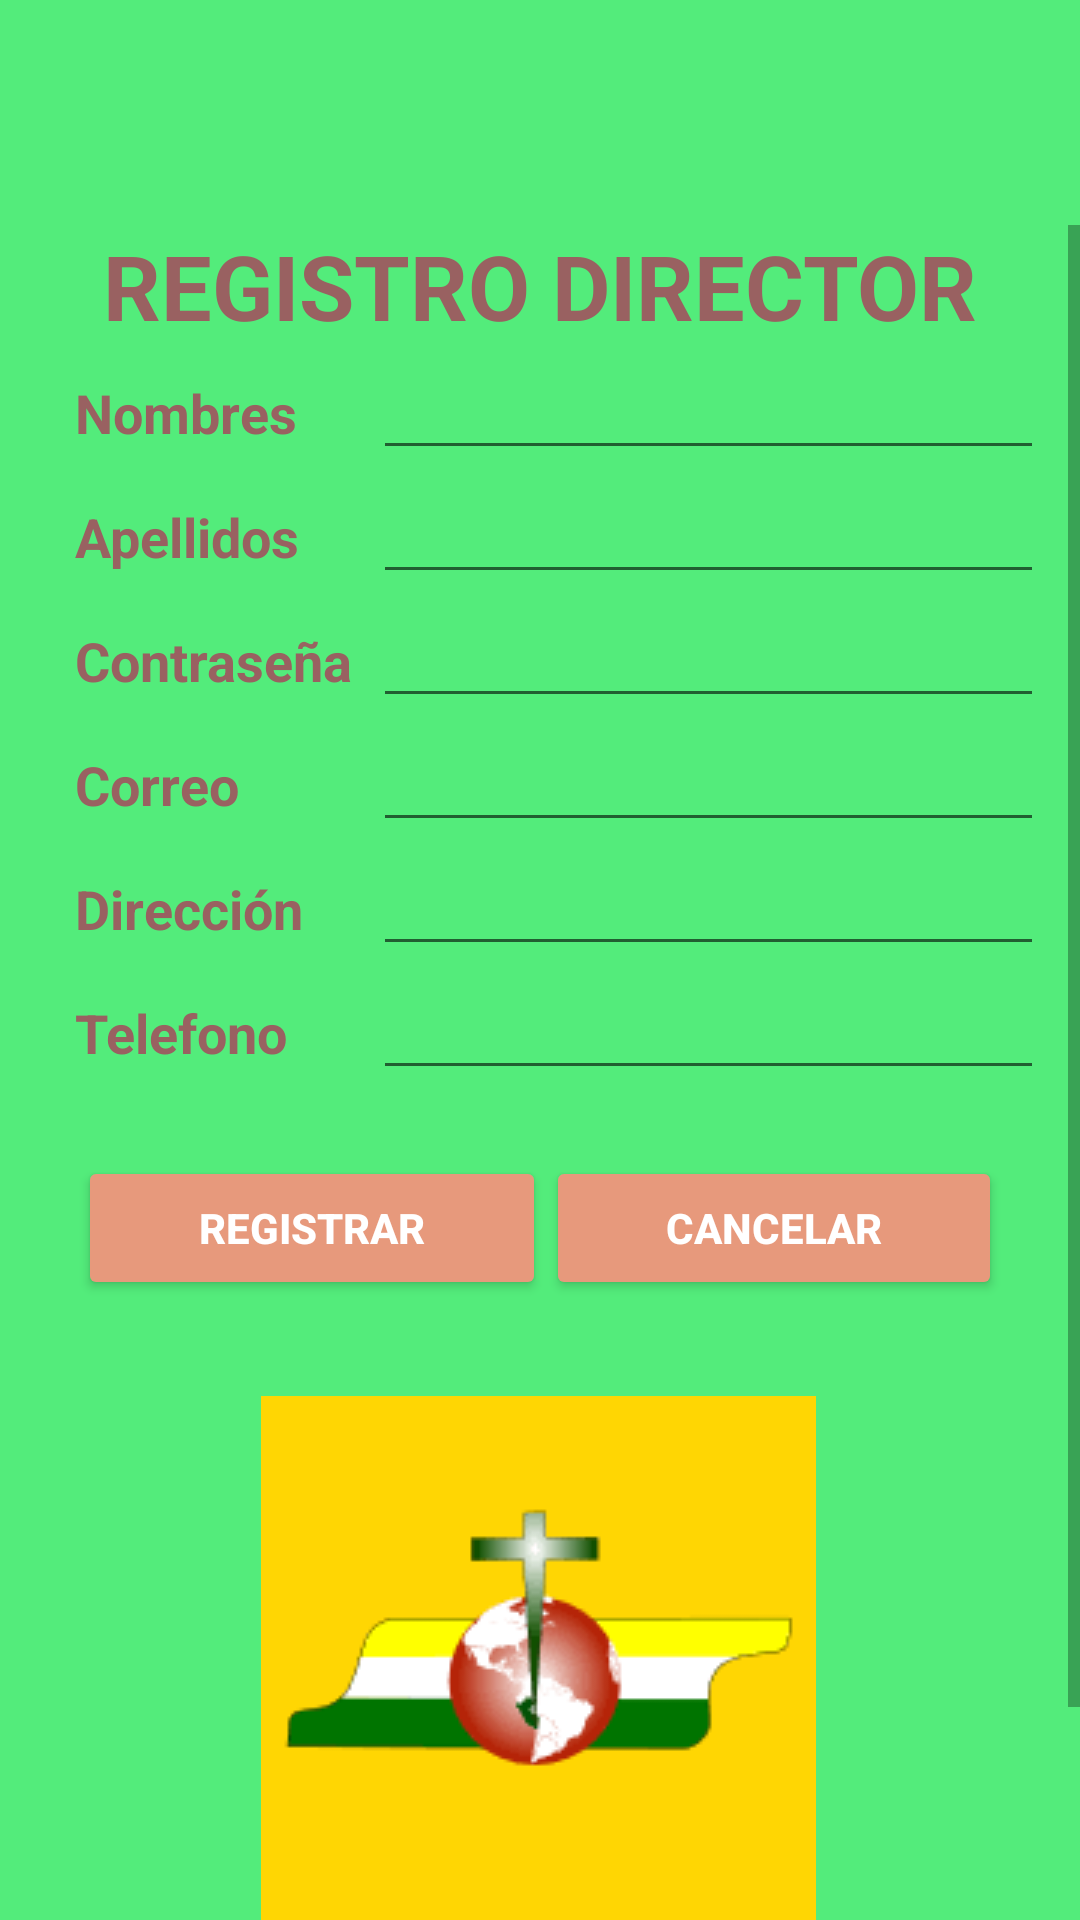

Layout XML and referenced resources for this Android screen:
<!-- AndroidManifest.xml: application theme AppTheme -->
<!-- res/layout/activity_registrar_director.xml -->
<?xml version="1.0" encoding="utf-8"?>
<LinearLayout xmlns:android="http://schemas.android.com/apk/res/android"
    xmlns:app="http://schemas.android.com/apk/res-auto"
    xmlns:tools="http://schemas.android.com/tools"
    android:layout_width="match_parent"
    android:layout_height="match_parent"
    android:paddingTop="75dp"
    android:background="#53EC7B"
    tools:context=".resources.RegistrarDirector"
    android:orientation="vertical">

    <ScrollView
        android:layout_width="match_parent"
        android:layout_height="match_parent">
        <LinearLayout
            android:layout_width="match_parent"
            android:layout_height="match_parent"
            android:orientation="vertical">
            <TextView
                android:id="@+id/txt_regisDirector"
                android:layout_width="match_parent"
                android:layout_height="wrap_content"
                android:gravity="center"
                android:textStyle="bold"
                android:text="REGISTRO DIRECTOR"
                android:textSize="30dp"
                android:textColor="#996161" />

            <LinearLayout
                android:layout_width="match_parent"
                android:layout_height="wrap_content"
                android:orientation="horizontal">

                <TextView
                    android:id="@+id/txtVieRegDir_nombre"
                    android:layout_width="120dp"
                    android:paddingLeft="25dp"
                    android:layout_height="wrap_content"
                    android:textStyle="bold"
                    android:layout_weight="1"
                    android:textSize="18dp"
                    android:textColor="#996161"
                    android:text="Nombres"/>

                <EditText
                    android:id="@+id/txtEdiRegDir_nombre"
                    android:layout_width="wrap_content"
                    android:layout_height="wrap_content"
                    android:layout_weight="3"
                    android:ems="10"
                    android:layout_marginRight="12dp"
                    android:inputType="textPersonName"
                    android:text=""  />

            </LinearLayout>

            <LinearLayout
                android:layout_width="match_parent"
                android:layout_height="wrap_content"
                android:orientation="horizontal">

                <TextView
                    android:id="@+id/txtVieRegDir_apellido"
                    android:layout_width="120dp"
                    android:paddingLeft="25dp"
                    android:layout_height="wrap_content"
                    android:textStyle="bold"
                    android:layout_weight="1"
                    android:textSize="18dp"
                    android:textColor="#996161"
                    android:text="Apellidos" />

                <EditText
                    android:id="@+id/txtEdiRegDir_apellido"
                    android:layout_width="wrap_content"
                    android:layout_height="wrap_content"
                    android:layout_weight="3"
                    android:ems="10"
                    android:layout_marginRight="12dp"
                    android:inputType="textPersonName"
                    android:text=""  />
            </LinearLayout>

            <LinearLayout
                android:layout_width="match_parent"
                android:layout_height="wrap_content"
                android:orientation="horizontal">

                <TextView
                    android:id="@+id/txtVieRegDir_password"
                    android:layout_width="120dp"
                    android:paddingLeft="25dp"
                    android:layout_height="wrap_content"
                    android:textStyle="bold"
                    android:layout_weight="1"
                    android:textSize="18dp"
                    android:textColor="#996161"
                    android:text="Contraseña"/>

                <EditText
                    android:id="@+id/txtEdiRegDir_password"
                    android:layout_width="wrap_content"
                    android:layout_height="wrap_content"
                    android:layout_weight="3"
                    android:ems="10"
                    android:layout_marginRight="12dp"
                    android:inputType="textPassword"
                    android:text=""  />

            </LinearLayout>

            <LinearLayout
                android:layout_width="match_parent"
                android:layout_height="wrap_content"
                android:orientation="horizontal">

                <TextView
                    android:id="@+id/txtVieRegDir_correo"
                    android:layout_width="120dp"
                    android:paddingLeft="25dp"
                    android:layout_height="wrap_content"
                    android:textStyle="bold"
                    android:layout_weight="1"
                    android:textSize="18dp"
                    android:textColor="#996161"
                    android:text="Correo"/>

                <EditText
                    android:id="@+id/txtEdiRegDir_correo"
                    android:layout_width="wrap_content"
                    android:layout_height="wrap_content"
                    android:layout_weight="3"
                    android:ems="10"
                    android:layout_marginRight="12dp"
                    android:inputType="textEmailAddress"
                    android:text=""  />
            </LinearLayout>

            <LinearLayout
                android:layout_width="match_parent"
                android:layout_height="wrap_content"
                android:orientation="horizontal">

                <TextView
                    android:id="@+id/txtVieRegDir_direccion"
                    android:layout_width="120dp"
                    android:paddingLeft="25dp"
                    android:layout_height="wrap_content"
                    android:textStyle="bold"
                    android:layout_weight="1"
                    android:textSize="18dp"
                    android:textColor="#996161"
                    android:text="Dirección" />

                <EditText
                    android:id="@+id/txtEdiRegDir_direccion"
                    android:layout_width="wrap_content"
                    android:layout_height="wrap_content"
                    android:layout_weight="3"
                    android:ems="10"
                    android:layout_marginRight="12dp"
                    android:inputType="textPersonName"
                    android:text=""  />
            </LinearLayout>

            <LinearLayout
                android:layout_width="match_parent"
                android:layout_height="wrap_content"
                android:orientation="horizontal">

                <TextView
                    android:id="@+id/txtVieRegDir_telefono"
                    android:layout_width="120dp"
                    android:paddingLeft="25dp"
                    android:layout_height="wrap_content"
                    android:textStyle="bold"
                    android:layout_weight="1"
                    android:textSize="18dp"
                    android:textColor="#996161"
                    android:text="Telefono" />

                <EditText
                    android:id="@+id/txtEdiRegDir_telefono"
                    android:layout_width="wrap_content"
                    android:layout_height="wrap_content"
                    android:layout_weight="3"
                    android:ems="10"
                    android:layout_marginRight="12dp"
                    android:inputType="number"
                    android:text=""  />
            </LinearLayout>

            <LinearLayout
                android:layout_width="match_parent"
                android:layout_height="92dp"
                android:layout_gravity="center"
                android:gravity="center">

                <Button
                    android:id="@+id/btnRegDir_registrar"
                    android:layout_width="156dp"
                    android:layout_height="wrap_content"
                    android:text="Registrar"
                    android:textStyle="bold"
                    android:layout_centerHorizontal="true"
                    android:layout_centerVertical="true"
                    android:drawablePadding="6dp"
                    android:enabled="true"
                    android:textAlignment="center"
                    android:textColor="@android:color/white"
                    app:backgroundTint="#E7997C"/>

                <Button
                    android:id="@+id/btnRegDir_cancelar"
                    android:layout_width="152dp"
                    android:layout_height="wrap_content"
                    android:text="Cancelar"
                    android:layout_centerHorizontal="true"
                    android:layout_centerVertical="true"
                    android:drawablePadding="6dp"
                    android:textStyle="bold"
                    android:enabled="true"
                    android:textAlignment="center"
                    android:textColor="@android:color/white"
                    app:backgroundTint="#E7997C"/>

            </LinearLayout>
            <LinearLayout
                android:layout_width="186dp"
                android:layout_height="wrap_content"
                android:layout_gravity="center"
                android:orientation="vertical">


                <ImageView
                    android:id="@+id/img_fondoCirca_direct"
                    android:layout_width="wrap_content"
                    android:layout_height="wrap_content"
                    android:layout_weight="1"
                    android:gravity="center"
                    android:paddingTop="10dp"
                    app:srcCompat="@drawable/img_circa" />

                <TextView
                    android:id="@+id/txtImgCirca_direct"
                    android:layout_width="203dp"
                    android:layout_height="wrap_content"
                    android:layout_gravity="center"
                    android:layout_weight="1"
                    android:gravity="center"
                    android:paddingTop="10dp"
                    android:text="CIRCA - Siempre con Dios"
                    android:textAlignment="center"
                    android:textColor="#FFFFFF"
                    android:textSize="24dp"
                    android:textStyle="bold" />

            </LinearLayout>
        </LinearLayout>
    </ScrollView>
</LinearLayout>
<!-- resources referenced by this layout -->
<resources>
  <!-- drawable img_circa: png bitmap (drawable, 2764 bytes) -->
  <style name="AppTheme" parent="Theme.AppCompat.Light.NoActionBar">
          <item name="colorPrimary">@color/colorPrimary</item>
          <item name="colorPrimaryDark">@color/colorPrimaryDark</item>
          <item name="colorAccent">@color/colorAccent</item>
      </style>
  <color name="colorPrimary">#008577</color>
  <color name="colorPrimaryDark">#00574B</color>
  <color name="colorAccent">#D81B60</color>
</resources>
